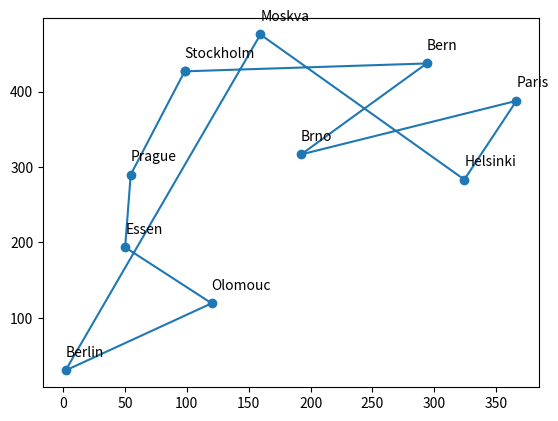

Source code (Python):
import random
import copy
import matplotlib.pyplot as plt
import numpy as np
from matplotlib.animation import FuncAnimation

class City:
    def __init__(self, city_name):
        self.city_name = city_name
        self.x = random.uniform(0, 500)
        self.y = random.uniform(0, 500)

class Solution:
    def __init__(self, NP, G, D):
        self.NP = NP
        self.G = G
        self.D = D
        self.cities = ['Brno', 'Paris', 'Prague', 'Olomouc', 'Moskva', 'Berlin', 'Bern', 'Essen', 'Stockholm', 'Helsinki',
                       'Oslo', 'Washington D.C.', 'Ankara',
                       'Haag', 'Hamburg', 'Vratimov', 'Paskov', 'Ostrava', 'Frydek-Mistek', 'Opava', 'Senov', 'Havirov',
                       'Plzen', 'Hradek u Plzne', 'As']
        self.city_id = 0
        self.generated_cities = self.__generate_cities()
        self.population = self.__generate_population()
        self.new_population = []
        self.best_solution_of_generations = []

    def __generate_cities(self):
        return_cities = []
        for x in range(self.D):
            city = City(self.cities[self.city_id])
            return_cities.append(city)
            self.city_id += 1
            if(self.city_id >= len(self.cities)):
                print("Out of range")
                exit()
        return return_cities

    def __get_distance(self, cities):
        distance = 0
        for j in range(len(cities) - 1):
            distance += np.sqrt(
                (cities[j].x - cities[j + 1].x) ** 2 + (cities[j].y - cities[j + 1].y) ** 2)
        return distance

    def __generate_population(self):
        return_population = []

        for i in range(self.NP):
            temp_cities = copy.deepcopy(self.generated_cities)
            random.shuffle(temp_cities)
            return_population.append(temp_cities)
        return return_population

    def __crossover(self, parentA, parentB):
        return_offspring = []
        for i in range(int(len(parentA)/2)):
            return_offspring.append(parentA[i])
        for i in range(len(parentB)):
            isInList = False
            for j in range(len(return_offspring)):
                if(parentB[i].city_name == return_offspring[j].city_name):
                    isInList = True

            if(not isInList):
                return_offspring.append(parentB[i])

        return return_offspring

    def __mutate(self, offspring_AB):
        random_1 = random.randint(0, self.D - 1)
        random_2 = random.randint(0, self.D - 1)
        while (random_2 == random_1):
            random_2 = random.randint(0, self.D - 1)

        offspring_AB[random_1], offspring_AB[random_2] = offspring_AB[random_2], offspring_AB[random_1]
        return offspring_AB

    def __get_best_in_generation(self):
        best_in_gen = self.population[0]
        for i in range(1, len(self.population) - 1):
            if(self.__get_distance(best_in_gen) > self.__get_distance(self.population[i])):
                best_in_gen = self.population[i]
        return best_in_gen

    def animate(self, i, best_xs,best_ys, line):
        x = best_xs[i]
        y = best_ys[i]
        line.set_xdata(x)
        line.set_ydata(y)

    def animateSolution(self):
        fig, ax = plt.subplots()
        best_xs = []
        best_ys = []
        for best_solution in self.best_solution_of_generations:
            ys = [best_solution[i].y for i in range(len(best_solution))]
            xs = [best_solution[i].x for i in range(len(best_solution))]
            ys.append(best_solution[0].y)
            xs.append(best_solution[0].x)
            best_xs.append(xs)
            best_ys.append(ys)

        ax.scatter(best_xs[0], best_ys[0])

        for c in self.generated_cities:
            plt.annotate(c.city_name, (c.x, c.y), textcoords="offset points", xytext=(0, 10))

        line, = ax.plot(best_xs[0], best_ys[0])
        animate = FuncAnimation(fig, self.animate, len(best_xs), fargs=(best_xs,best_ys, line), interval=300,
                                      repeat=False)
        plt.show()

    def genetic_algorithm(self):
        minimum = self.__get_distance(self.population[0])
        for i in range(self.G):
            self.new_population = copy.deepcopy(self.population)

            for j in range(self.NP):
                random_B = random.randint(0, len(self.population[j]) - 1)
                while(random_B == j):
                    random_B = random.randint(0, len(self.population[j]) - 1)

                parent_A = self.population[j]
                parent_B = self.population[random_B]

                offspring_AB = self.__crossover(parent_A, parent_B)
                if np.random.uniform() < 0.5:
                    offspring_AB = self.__mutate(offspring_AB)

                if(self.__get_distance(offspring_AB) < self.__get_distance(parent_A)):
                    self.new_population[j] = offspring_AB

            self.population = copy.deepcopy(self.new_population)
            try_min = self.__get_distance(self.__get_best_in_generation())
            if(minimum > try_min):
                minimum = try_min
                print(i)
                self.best_solution_of_generations.append(self.__get_best_in_generation())


#MAIN
solution = Solution(20,1000,10)
solution.genetic_algorithm()
solution.animateSolution()


